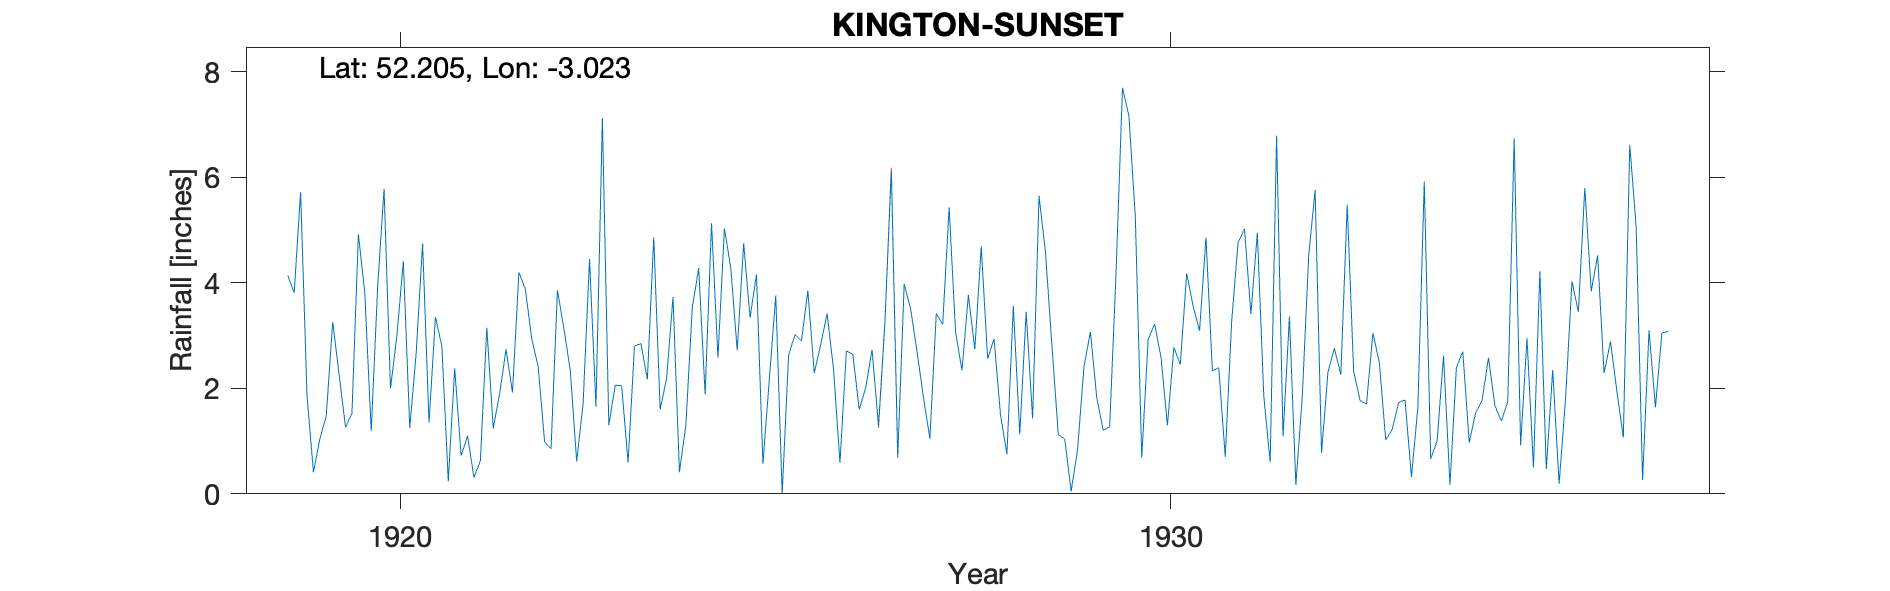

The table this chart was drawn from, first rows:
KINGTON, SUNSET, , , , , , , , , , , , , , , , , , , , , , , 
Grid ref, SO302568, Long, -3.023, Lat, 52.2, Elevation, 495, ft, , , , , , , , , , , , , , , 
Station no, 2246, , , , , , , , , , , , , , , , , , , , , , 
, 1910, 1911, 1912, 1913, 1914, 1915, 1916, 1917, 1918, 1919, 1920, 1921, 1922, 1923, 1924, 1925, 1926, 1927, 1928, 1929, 1930, 1931, 1932
January, , , , , , , , , , 4.14, 3.81, 2.8, 4.2, 1.65, 3.73, 3.34, 3.42, 3.98, 4.69, 1.12, 5.25, 2.33, 3.36
February, , , , , , , , , , 3.81, 1.19, 0.24, 3.88, 7.12, 0.41, 4.16, 2.36, 3.51, 2.56, 1.04, 0.69, 2.39, 0.17
March, , , , , , , , , , 5.72, 3.92, 2.38, 2.94, 1.3, 1.3, 0.57, 0.59, 2.7, 2.94, 0.05, 2.93, 0.7, 1.84
April, , , , , , , , , , 1.86, 5.78, 0.72, 2.41, 2.06, 3.53, 2.17, 2.71, 1.83, 1.5, 0.83, 3.22, 3.26, 4.52
May, , , , , , , , , , 0.41, 2, 1.1, 0.99, 2.05, 4.28, 3.76, 2.65, 1.05, 0.75, 2.41, 2.59, 4.77, 5.76
June, , , , , , , , , , 1.04, 3, 0.31, 0.85, 0.59, 1.89, 0, 1.6, 3.42, 3.56, 3.07, 1.3, 5.02, 0.78
July, , , , , , , , , , 1.48, 4.41, 0.63, 3.86, 2.8, 5.13, 2.63, 2.01, 3.21, 1.13, 1.82, 2.78, 3.41, 2.31
August, , , , , , , , , , 3.26, 1.25, 3.15, 3.14, 2.85, 2.58, 3.02, 2.73, 5.43, 3.45, 1.2, 2.45, 4.95, 2.76
September, , , , , , , , , , 2.26, 2.67, 1.24, 2.34, 2.17, 5.03, 2.9, 1.29, 3.07, 1.43, 1.27, 4.18, 1.86, 2.26
October, , , , , , , , , , 1.26, 4.74, 1.9, 0.61, 4.86, 4.28, 3.85, 3.25, 2.34, 5.65, 4.2, 3.56, 0.6, 5.48
November, , , , , , , , , , 1.53, 1.35, 2.74, 1.72, 1.6, 2.72, 2.29, 6.13, 3.77, 4.59, 7.7, 3.09, 6.79, 2.32
December, , , , , , , , , , 4.92, 3.35, 1.92, 4.45, 2.19, 4.75, 2.83, 0.7, 2.74, 2.83, 7.16, 4.86, 1.09, 1.77
Total, , , , , , , , , , 31.69, 37.47, 19.13, 31.39, 31.24, 39.63, 31.52, 29.44, 37.05, 35.08, 31.87, 36.9, 37.17, 33.33
